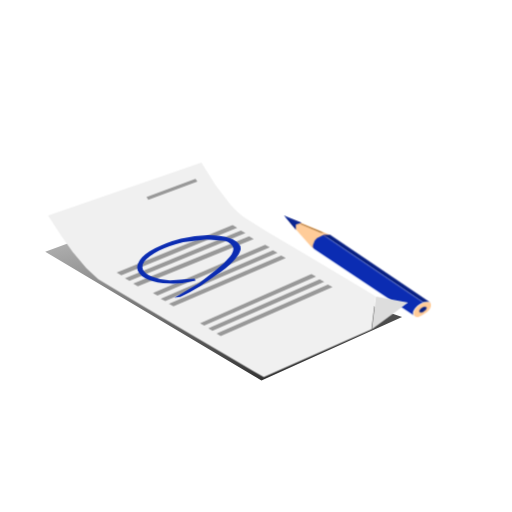
t = 0.00 s
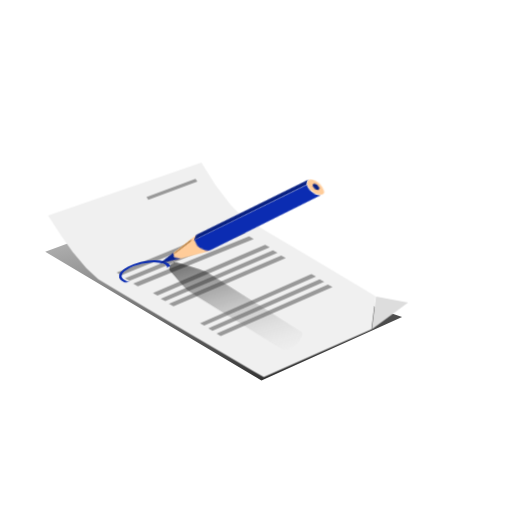
t = 1.17 s
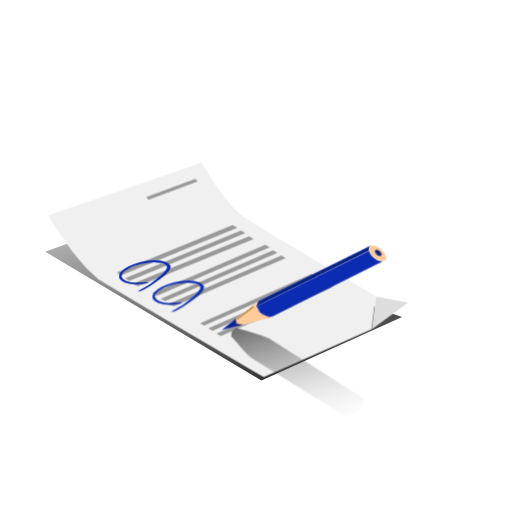
t = 2.22 s
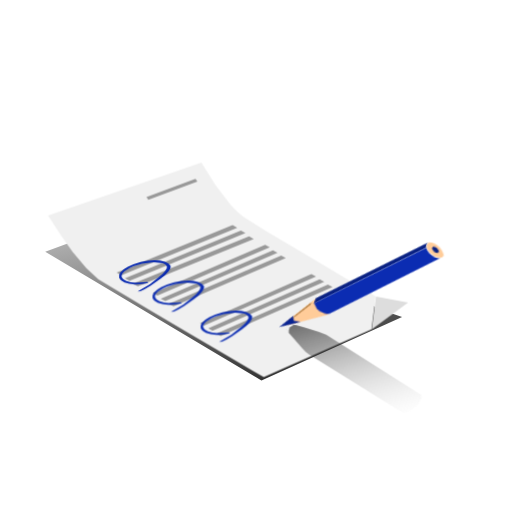
t = 3.33 s
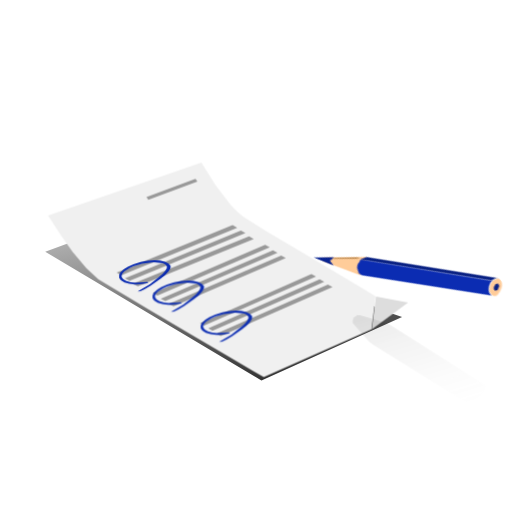
t = 4.40 s
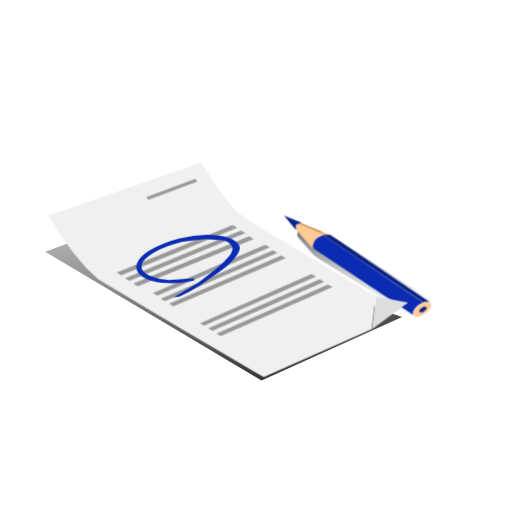
t = 5.54 s

The animated SVG that drew these frames (rendered in a browser with its animation timeline set to each time). Animation: 50 CSS @keyframes rules; one cycle of 5.54 s.

<?xml version="1.0" encoding="UTF-8"?>
<svg preserveAspectRatio="none" xmlns="http://www.w3.org/2000/svg" width="400" height="400" viewBox="0 0 400 400"><style>@keyframes e1i{0%{opacity:0}0.806%{transform:matrix(1,0,0,1,24.8,0.1);opacity:1}1.613%{transform:matrix(1,0,0,1,24.8,0.2);opacity:1}2.419%{transform:matrix(1,0,0,1,24.8,0.3);opacity:1}3.226%{transform:matrix(1,0,0,1,24.8,0.4);opacity:1}4.032%{transform:matrix(1,0,0,1,24.8,0.5);opacity:1}4.839%{transform:matrix(1,0,0,1,24.8,0.6);opacity:1}5.645%{transform:matrix(1,0,0,1,24.8,0.7);opacity:1}6.452%{transform:matrix(1,0,0,1,24.8,0.8);opacity:1}7.258%{transform:matrix(1,0,0,1,24.8,0.9);opacity:1}8.065%{transform:matrix(1,0,0,1,24.8,1);opacity:1}8.871%{opacity:0}91.935%{transform:matrix(1,0,0,1,37.6,26.1);opacity:0.16}92.742%{transform:matrix(1,0,0,1,36.32,23.5);opacity:0.243}93.548%{transform:matrix(1,0,0,1,35.04,20.9);opacity:0.327}94.355%{transform:matrix(1,0,0,1,33.77,18.3);opacity:0.41}95.161%{transform:matrix(1,0,0,1,32.49,15.7);opacity:0.493}95.968%{transform:matrix(1,0,0,1,31.21,13.1);opacity:0.577}96.774%{transform:matrix(1,0,0,1,29.93,10.5);opacity:0.66}97.581%{transform:matrix(1,0,0,1,28.66,7.9);opacity:0.743}98.387%{transform:matrix(1,0,0,1,27.38,5.3);opacity:0.827}99.194%{transform:matrix(1,0,0,1,26.1,2.7);opacity:0.91}100%{transform:matrix(1,0,0,1,24.8,0.1);opacity:1}}.e1{transform-box:view-box;transform-origin:0 0;animation:e1i 5.167s steps(1,end) 1 both}@keyframes e2i{0%{opacity:0}0.877%{transform:matrix(1,0,0,1,0.3,0);opacity:1}9.649%{opacity:0}100%{transform:matrix(1,0,0,1,0.3,0);opacity:1}}.e2{transform-box:view-box;transform-origin:0 0;animation:e2i 4.75s steps(1,end) 1 both}@keyframes e3i{0%{opacity:0}0.877%{transform:matrix(1,0,0,1,-14.6,-11.1);opacity:1}9.649%{opacity:0}100%{transform:matrix(1,0,0,1,-14.6,-11.1);opacity:1}}.e3{transform-box:view-box;transform-origin:0 0;animation:e3i 4.75s steps(1,end) 1 both}@keyframes e4i{0%{transform:matrix(1,0,0,1,24.3,-1.1);opacity:1}1.613%{transform:matrix(0.9895,-0.1444,0.1444,0.9895,24.7,-3.6);opacity:1}2.419%{transform:matrix(0.9583,-0.2857,0.2857,0.9583,25,-6);opacity:1}3.226%{transform:matrix(0.9078,-0.4195,0.4195,0.9078,25.3,-8.5);opacity:1}4.032%{transform:matrix(0.8358,-0.549,0.549,0.8358,25.7,-10.9);opacity:1}4.839%{transform:matrix(0.7478,-0.6639,0.6639,0.7478,26,-13.3);opacity:1}5.645%{transform:matrix(0.6414,-0.7672,0.7672,0.6414,26.3,-15.8);opacity:1}6.452%{transform:matrix(0.524,-0.8517,0.8517,0.524,26.7,-18.2);opacity:1}7.258%{transform:matrix(0.3955,-0.9184,0.9184,0.3955,27,-20.7);opacity:1}8.065%{transform:matrix(0.2588,-0.9659,0.9659,0.2588,27.3,-23.1);opacity:1}8.871%{opacity:0}91.935%{transform:matrix(0.866,-0.5,0.5,0.866,36.1,-0.9);opacity:1}92.742%{transform:matrix(0.8918,-0.4524,0.4524,0.8918,35,-0.9);opacity:1}93.548%{transform:matrix(0.9135,-0.4067,0.4067,0.9135,33.8,-1);opacity:1}94.355%{transform:matrix(0.9348,-0.3551,0.3551,0.9348,32.6,-1);opacity:1}95.161%{transform:matrix(0.9511,-0.309,0.309,0.9511,31.5,-1);opacity:1}95.968%{transform:matrix(0.9668,-0.2554,0.2554,0.9668,30.3,-1);opacity:1}96.774%{transform:matrix(0.9789,-0.2045,0.2045,0.9789,29.1,-1);opacity:1}97.581%{transform:matrix(0.9877,-0.1564,0.1564,0.9877,27.9,-1.1);opacity:1}98.387%{transform:matrix(0.9949,-0.1011,0.1011,0.9949,26.7,-1.1);opacity:1}99.194%{transform:matrix(0.9986,-0.0523,0.0523,0.9986,25.6,-1.1);opacity:1}100%{transform:matrix(1,0,0,1,24.3,-1.1);opacity:1}}.e4{transform-box:view-box;transform-origin:0 0;animation:e4i 5.167s steps(1,end) 1 both}@keyframes e5i{0%{transform:matrix(1,0,0,1,-11,-9.8);opacity:1}9.649%{opacity:0}100%{transform:matrix(1,0,0,1,-11,-9.8);opacity:1}}.e5{transform-box:view-box;transform-origin:0 0;animation:e5i 4.75s steps(1,end) 1 both}@keyframes e6i{0%{transform:matrix(1,0,0,1,-14.6,-13);opacity:1}9.649%{opacity:0}100%{transform:matrix(1,0,0,1,-14.6,-13);opacity:1}}.e6{transform-box:view-box;transform-origin:0 0;animation:e6i 4.75s steps(1,end) 1 both}@keyframes e7i{0%{transform:matrix(1,0,0,1,3.7,0.3);opacity:1}9.649%{opacity:0}100%{transform:matrix(1,0,0,1,3.7,0.3);opacity:1}}.e7{transform-box:view-box;transform-origin:0 0;animation:e7i 4.75s steps(1,end) 1 both}@keyframes e8i{0%{transform:matrix(1,0,0,1,1.8,2.2);opacity:1}9.649%{opacity:0}100%{transform:matrix(1,0,0,1,1.8,2.2);opacity:1}}.e8{transform-box:view-box;transform-origin:0 0;animation:e8i 4.75s steps(1,end) 1 both}@keyframes e9i{0%{transform:matrix(1,0,0,1,-10.5,-11.4);opacity:1}9.649%{opacity:0}100%{transform:matrix(1,0,0,1,-10.5,-11.4);opacity:1}}.e9{transform-box:view-box;transform-origin:0 0;animation:e9i 4.75s steps(1,end) 1 both}@keyframes e10i{0%{transform:matrix(1,0,0,1,13.7,12.2);opacity:1}9.649%{opacity:0}100%{transform:matrix(1,0,0,1,13.7,12.2);opacity:1}}.e10{transform-box:view-box;transform-origin:0 0;animation:e10i 4.75s steps(1,end) 1 both}@keyframes e11i{0%{transform:matrix(1,0,0,1,13.8,12.2);opacity:1}9.649%{opacity:0}100%{transform:matrix(1,0,0,1,13.8,12.2);opacity:1}}.e11{transform-box:view-box;transform-origin:0 0;animation:e11i 4.75s steps(1,end) 1 both}@keyframes e12i{0%{transform:matrix(1,0,0,1,-13,-1.5);opacity:1}0.752%{transform:matrix(1,0,0,1,-13.2,-1.6);opacity:1}1.504%{transform:matrix(1,0,0,1,-13.2,-1.6);opacity:0.891}2.256%{transform:matrix(1,0,0,1,-13.2,-1.6);opacity:0.781}3.008%{transform:matrix(1,0,0,1,-13.2,-1.6);opacity:0.669}3.759%{transform:matrix(1,0,0,1,-13.2,-1.6);opacity:0.558}4.511%{transform:matrix(1,0,0,1,-13.2,-1.6);opacity:0.446}5.263%{transform:matrix(1,0,0,1,-13.2,-1.6);opacity:0.335}6.015%{transform:matrix(1,0,0,1,-13.2,-1.6);opacity:0.223}6.767%{transform:matrix(1,0,0,1,-13.2,-1.6);opacity:0.112}7.519%{opacity:0}93.985%{transform:matrix(1,0,0,1,-13.2,-1.6);opacity:0.111}94.737%{transform:matrix(1,0,0,1,-13.2,-1.6);opacity:0.223}95.489%{transform:matrix(1,0,0,1,-13.2,-1.6);opacity:0.334}96.241%{transform:matrix(1,0,0,1,-13.2,-1.6);opacity:0.446}96.992%{transform:matrix(1,0,0,1,-13.2,-1.6);opacity:0.557}97.744%{transform:matrix(1,0,0,1,-13.2,-1.6);opacity:0.668}98.496%{transform:matrix(1,0,0,1,-13.2,-1.6);opacity:0.78}99.248%{transform:matrix(1,0,0,1,-13.2,-1.6);opacity:0.891}100%{transform:matrix(1,0,0,1,-13.2,-1.6);opacity:1}}.e12{transform-box:view-box;transform-origin:0 0;animation:e12i 5.542s steps(1,end) 1 both}@keyframes e13i{0%{transform:matrix(1,0,0,1,0,0.1);opacity:1}8%{opacity:0}100%{transform:matrix(1,0,0,1,0,0.1);opacity:1}}.e13{transform-box:view-box;transform-origin:0 0;animation:e13i 5.208s steps(1,end) 1 both}@keyframes e14i{0%{opacity:0}68.548%{transform:matrix(0.5,0,0,0.5,-22.6,1.3);opacity:1}92.742%{transform:matrix(0.5,0,0,0.5,-22.6,1.3);opacity:0.898}93.548%{transform:matrix(0.5,0,0,0.5,-22.6,1.3);opacity:0.798}94.355%{transform:matrix(0.5,0,0,0.5,-22.6,1.3);opacity:0.698}95.161%{transform:matrix(0.5,0,0,0.5,-22.6,1.3);opacity:0.599}95.968%{transform:matrix(0.5,0,0,0.5,-22.6,1.3);opacity:0.499}96.774%{transform:matrix(0.5,0,0,0.5,-22.6,1.3);opacity:0.399}97.581%{transform:matrix(0.5,0,0,0.5,-22.6,1.3);opacity:0.299}98.387%{transform:matrix(0.5,0,0,0.5,-22.6,1.3);opacity:0.2}99.194%{transform:matrix(0.5,0,0,0.5,-22.6,1.3);opacity:0.1}100%{opacity:0}}.e14{transform-box:view-box;transform-origin:0 0;animation:e14i 5.167s steps(1,end) 1 both}@keyframes e15i{0%{opacity:0}68.548%{transform:matrix(1,0,0,1,0,0.1);opacity:1}100%{opacity:0}}.e15{transform-box:view-box;transform-origin:0 0;animation:e15i 5.167s steps(1,end) 1 both}@keyframes e16i{0%{visibility:hidden}50%{transform:matrix(1,0,0,1,-35,-31.9);visibility:visible}100%{visibility:hidden}}.e16{transform-box:view-box;transform-origin:0 0;animation:e16i 0.833s steps(1,end) 1 both}@keyframes e17i{0%{visibility:hidden}35.714%{transform:matrix(1,0,0,1,-34.3,-31.1);visibility:visible}37.5%{transform:matrix(1,0,0,1,-33.6,-30.1);visibility:visible}39.286%{transform:matrix(1,0,0,1,-32.8,-29.1);visibility:visible}41.071%{transform:matrix(1,0,0,1,-32.1,-28.2);visibility:visible}42.857%{transform:matrix(1,0,0,1,-31.4,-27.2);visibility:visible}44.643%{transform:matrix(1,0,0,1,-30.7,-26.2);visibility:visible}46.429%{transform:matrix(1,0,0,1,-30,-25.2);visibility:visible}48.214%{transform:matrix(1,0,0,1,-29.2,-24.2);visibility:visible}50%{transform:matrix(1,0,0,1,-28.5,-23.2);visibility:visible}51.786%{transform:matrix(1,0,0,1,-27.8,-22.3);visibility:visible}53.571%{transform:matrix(1,0,0,1,-27.1,-21.3);visibility:visible}55.357%{transform:matrix(1,0,0,1,-26.4,-20.3);visibility:visible}64.286%{transform:matrix(1,0,0,1,-26,-19.6);visibility:visible}66.071%{transform:matrix(1,0,0,1,-25.6,-18.8);visibility:visible}67.857%{transform:matrix(1,0,0,1,-25.2,-18.1);visibility:visible}69.643%{transform:matrix(1,0,0,1,-24.8,-17.4);visibility:visible}71.429%{transform:matrix(1,0,0,1,-24.4,-16.7);visibility:visible}73.214%{transform:matrix(1,0,0,1,-24,-15.9);visibility:visible}75%{transform:matrix(1,0,0,1,-23.6,-15.2);visibility:visible}76.786%{transform:matrix(1,0,0,1,-23.2,-14.5);visibility:visible}78.571%{transform:matrix(1,0,0,1,-22.8,-13.8);visibility:visible}80.357%{transform:matrix(1,0,0,1,-22.4,-13);visibility:visible}82.143%{transform:matrix(1,0,0,1,-22.1,-12.3);visibility:visible}83.929%{transform:matrix(1,0,0,1,-21.7,-11.6);visibility:visible}100%{visibility:hidden}}.e17{transform-box:view-box;transform-origin:0 0;animation:e17i 2.333s steps(1,end) 1 both}@keyframes e18i{0%{visibility:hidden}98.246%{transform:matrix(1,0,0,1,-20.9,-11.1);visibility:visible}100%{visibility:hidden}}.e18{transform-box:view-box;transform-origin:0 0;animation:e18i 2.375s steps(1,end) 1 both}@keyframes e19i{0%{visibility:hidden}98.276%{transform:matrix(1,0,0,1,-20.1,-10.7);visibility:visible}100%{visibility:hidden}}.e19{transform-box:view-box;transform-origin:0 0;animation:e19i 2.417s steps(1,end) 1 both}@keyframes e20i{0%{visibility:hidden}98.305%{transform:matrix(1,0,0,1,-19.3,-10.2);visibility:visible}100%{visibility:hidden}}.e20{transform-box:view-box;transform-origin:0 0;animation:e20i 2.458s steps(1,end) 1 both}@keyframes e21i{0%{visibility:hidden}98.333%{transform:matrix(1,0,0,1,-18.5,-9.7);visibility:visible}100%{visibility:hidden}}.e21{transform-box:view-box;transform-origin:0 0;animation:e21i 2.5s steps(1,end) 1 both}@keyframes e22i{0%{visibility:hidden}98.361%{transform:matrix(1,0,0,1,-17.7,-9.2);visibility:visible}100%{visibility:hidden}}.e22{transform-box:view-box;transform-origin:0 0;animation:e22i 2.542s steps(1,end) 1 both}@keyframes e23i{0%{visibility:hidden}98.387%{transform:matrix(1,0,0,1,-17,-8.8);visibility:visible}100%{visibility:hidden}}.e23{transform-box:view-box;transform-origin:0 0;animation:e23i 2.583s steps(1,end) 1 both}@keyframes e24i{0%{visibility:hidden}98.413%{transform:matrix(1,0,0,1,-16.2,-8.3);visibility:visible}100%{visibility:hidden}}.e24{transform-box:view-box;transform-origin:0 0;animation:e24i 2.625s steps(1,end) 1 both}@keyframes e25i{0%{visibility:hidden}98.438%{transform:matrix(1,0,0,1,-15.4,-7.8);visibility:visible}100%{visibility:hidden}}.e25{transform-box:view-box;transform-origin:0 0;animation:e25i 2.667s steps(1,end) 1 both}@keyframes e26i{0%{visibility:hidden}98.462%{transform:matrix(1,0,0,1,-14.6,-7.3);visibility:visible}100%{visibility:hidden}}.e26{transform-box:view-box;transform-origin:0 0;animation:e26i 2.708s steps(1,end) 1 both}@keyframes e27i{0%{visibility:hidden}98.485%{transform:matrix(1,0,0,1,-13.8,-6.8);visibility:visible}100%{visibility:hidden}}.e27{transform-box:view-box;transform-origin:0 0;animation:e27i 2.75s steps(1,end) 1 both}@keyframes e28i{0%{visibility:hidden}98.507%{transform:matrix(1,0,0,1,-13,-6.4);visibility:visible}100%{visibility:hidden}}.e28{transform-box:view-box;transform-origin:0 0;animation:e28i 2.792s steps(1,end) 1 both}@keyframes e29i{0%{visibility:hidden}98.529%{transform:matrix(1,0,0,1,-12.3,-5.9);visibility:visible}100%{visibility:hidden}}.e29{transform-box:view-box;transform-origin:0 0;animation:e29i 2.833s steps(1,end) 1 both}@keyframes e30i{0%{visibility:hidden}98.551%{transform:matrix(1,0,0,1,-11.5,-5.4);visibility:visible}100%{visibility:hidden}}.e30{transform-box:view-box;transform-origin:0 0;animation:e30i 2.875s steps(1,end) 1 both}@keyframes e31i{0%{visibility:hidden}98.571%{transform:matrix(1,0,0,1,-10.7,-4.9);visibility:visible}100%{visibility:hidden}}.e31{transform-box:view-box;transform-origin:0 0;animation:e31i 2.917s steps(1,end) 1 both}@keyframes e32i{0%{visibility:hidden}98.592%{transform:matrix(1,0,0,1,-9.9,-4.5);visibility:visible}100%{visibility:hidden}}.e32{transform-box:view-box;transform-origin:0 0;animation:e32i 2.958s steps(1,end) 1 both}@keyframes e33i{0%{visibility:hidden}57.258%{transform:matrix(1,0,0,1,-9.1,-4);visibility:visible}58.065%{transform:matrix(1,0,0,1,-8.5,-3.3);visibility:visible}58.871%{transform:matrix(1,0,0,1,-7.8,-2.6);visibility:visible}59.677%{transform:matrix(1,0,0,1,-7.2,-2);visibility:visible}60.484%{transform:matrix(1,0,0,1,-6.5,-1.3);visibility:visible}61.29%{transform:matrix(1,0,0,1,-5.9,-0.7);visibility:visible}62.097%{transform:matrix(1,0,0,1,-5.3,0);visibility:visible}62.903%{transform:matrix(1,0,0,1,-4.6,0.7);visibility:visible}63.71%{transform:matrix(1,0,0,1,-4,1.3);visibility:visible}64.516%{transform:matrix(1,0,0,1,-3.4,2);visibility:visible}65.323%{transform:matrix(1,0,0,1,-2.7,2.7);visibility:visible}66.129%{transform:matrix(1,0,0,1,-2.1,3.3);visibility:visible}66.935%{transform:matrix(1,0,0,1,-1.5,4);visibility:visible}67.742%{transform:matrix(1,0,0,1,-0.9,4.6);visibility:visible}100%{visibility:hidden}}.e33{transform-box:view-box;transform-origin:0 0;animation:e33i 5.167s steps(1,end) 1 both}@keyframes e34i{0%{opacity:0}8.065%{transform:matrix(0.5,0,0,0.5,-22.6,1.3);opacity:1}68.548%{transform:matrix(0.5,0,0,0.5,-15.3,7.2);opacity:1}92.742%{transform:matrix(0.5,0,0,0.5,-15.3,7.2);opacity:0.898}93.548%{transform:matrix(0.5,0,0,0.5,-15.3,7.2);opacity:0.798}94.355%{transform:matrix(0.5,0,0,0.5,-15.3,7.2);opacity:0.698}95.161%{transform:matrix(0.5,0,0,0.5,-15.3,7.2);opacity:0.599}95.968%{transform:matrix(0.5,0,0,0.5,-15.3,7.2);opacity:0.499}96.774%{transform:matrix(0.5,0,0,0.5,-15.3,7.2);opacity:0.399}97.581%{transform:matrix(0.5,0,0,0.5,-15.3,7.2);opacity:0.299}98.387%{transform:matrix(0.5,0,0,0.5,-15.3,7.2);opacity:0.2}99.194%{transform:matrix(0.5,0,0,0.5,-15.3,7.2);opacity:0.1}100%{opacity:0}}.e34{transform-box:view-box;transform-origin:0 0;animation:e34i 5.167s steps(1,end) 1 both}@keyframes e35i{0%{opacity:0}8.065%{transform:matrix(1,0,0,1,0,0.1);opacity:1}100%{opacity:0}}.e35{transform-box:view-box;transform-origin:0 0;animation:e35i 5.167s steps(1,end) 1 both}@keyframes e36i{0%{opacity:0}8.065%{transform:matrix(0.5,0,0,0.5,-15.3,7.2);opacity:1}68.548%{transform:matrix(0.5,0,0,0.5,-4.8,15.9);opacity:1}92.742%{transform:matrix(0.5,0,0,0.5,-4.8,15.9);opacity:0.898}93.548%{transform:matrix(0.5,0,0,0.5,-4.8,15.9);opacity:0.798}94.355%{transform:matrix(0.5,0,0,0.5,-4.8,15.9);opacity:0.698}95.161%{transform:matrix(0.5,0,0,0.5,-4.8,15.9);opacity:0.599}95.968%{transform:matrix(0.5,0,0,0.5,-4.8,15.9);opacity:0.499}96.774%{transform:matrix(0.5,0,0,0.5,-4.8,15.9);opacity:0.399}97.581%{transform:matrix(0.5,0,0,0.5,-4.8,15.9);opacity:0.299}98.387%{transform:matrix(0.5,0,0,0.5,-4.8,15.9);opacity:0.2}99.194%{transform:matrix(0.5,0,0,0.5,-4.8,15.9);opacity:0.1}100%{opacity:0}}.e36{transform-box:view-box;transform-origin:0 0;animation:e36i 5.167s steps(1,end) 1 both}@keyframes e37i{0%{opacity:0}8.065%{transform:matrix(1,0,0,1,0,0.1);opacity:1}100%{opacity:0}}.e37{transform-box:view-box;transform-origin:0 0;animation:e37i 5.167s steps(1,end) 1 both}@keyframes e38i{0%{opacity:0}11.765%{transform:matrix(0.5,0,0,0.5,-4.8,15.9);opacity:1}100%{opacity:0}}.e38{transform-box:view-box;transform-origin:0 0;animation:e38i 3.542s steps(1,end) 1 both}@keyframes e39i{0%{opacity:0}11.765%{transform:matrix(1,0,0,1,0,0.1);opacity:1}100%{opacity:0}}.e39{transform-box:view-box;transform-origin:0 0;animation:e39i 3.542s steps(1,end) 1 both}@keyframes e40i{0%{opacity:0}8.772%{transform:matrix(1,0,0,1,24.8,1);opacity:1}9.649%{transform:matrix(1,0,0,1,21.37,2.47);opacity:1}10.526%{transform:matrix(1,0,0,1,17.93,3.93);opacity:1}11.404%{transform:matrix(1,0,0,1,14.5,5.4);opacity:1}12.281%{transform:matrix(1,0,0,1,11.07,6.87);opacity:1}13.158%{transform:matrix(1,0,0,1,7.63,8.33);opacity:1}14.035%{transform:matrix(1,0,0,1,4.2,9.8);opacity:1}14.912%{transform:matrix(1,0,0,1,0.77,11.27);opacity:1}15.789%{transform:matrix(1,0,0,1,-2.67,12.73);opacity:1}16.667%{transform:matrix(1,0,0,1,-6.1,14.2);opacity:1}17.544%{transform:matrix(1,0,0,1,-8.63,14.07);opacity:1}18.421%{transform:matrix(1,0,0,1,-11.17,13.93);opacity:1}19.298%{transform:matrix(1,0,0,1,-13.7,13.8);opacity:1}20.175%{transform:matrix(1,0,0,1,-12.73,11.9);opacity:1}21.053%{transform:matrix(1,0,0,1,-11.77,10);opacity:1}21.93%{transform:matrix(1,0,0,1,-10.8,8.1);opacity:1}22.807%{transform:matrix(1,0,0,1,-8.23,8.7);opacity:1}23.684%{transform:matrix(1,0,0,1,-5.67,9.3);opacity:1}24.561%{transform:matrix(1,0,0,1,-3.1,9.9);opacity:1}25.439%{transform:matrix(1,0,0,1,-4,13);opacity:1}26.316%{transform:matrix(1,0,0,1,-4.9,16.1);opacity:1}27.193%{transform:matrix(1,0,0,1,-5.8,19.2);opacity:1}28.07%{transform:matrix(1,0,0,1,-3.67,19.8);opacity:1}28.947%{transform:matrix(1,0,0,1,-1.55,20.4);opacity:1}29.825%{transform:matrix(1,0,0,1,0.58,21);opacity:1}30.702%{transform:matrix(1,0,0,1,2.7,21.6);opacity:1}31.579%{transform:matrix(1,0,0,1,0,21.3);opacity:1}32.456%{transform:matrix(1,0,0,1,-2.7,21);opacity:1}33.333%{transform:matrix(1,0,0,1,-5.4,20.7);opacity:1}34.211%{transform:matrix(1,0,0,1,-4.93,19.2);opacity:1}35.088%{transform:matrix(1,0,0,1,-4.47,17.7);opacity:1}35.965%{transform:matrix(1,0,0,1,-4,16.2);opacity:1}36.842%{transform:matrix(1,0,0,1,-1.9,16.5);opacity:1}37.719%{transform:matrix(1,0,0,1,0.3,16.7);opacity:1}38.596%{transform:matrix(1,0,0,1,2.5,16.9);opacity:1}39.474%{transform:matrix(1,0,0,1,1.8,19.8);opacity:1}40.351%{transform:matrix(1,0,0,1,1.15,22.75);opacity:1}41.228%{transform:matrix(1,0,0,1,0.5,25.7);opacity:1}42.105%{transform:matrix(1,0,0,1,2.15,26.25);opacity:1}42.982%{transform:matrix(1,0,0,1,3.8,26.8);opacity:1}43.86%{transform:matrix(1,0,0,1,5.45,27.35);opacity:1}44.737%{transform:matrix(1,0,0,1,7.1,27.9);opacity:1}45.614%{transform:matrix(1,0,0,1,8.75,28.48);opacity:1}46.491%{transform:matrix(1,0,0,1,10.4,29.05);opacity:1}47.368%{transform:matrix(1,0,0,1,12.05,29.63);opacity:1}48.246%{transform:matrix(1,0,0,1,13.7,30.2);opacity:1}49.123%{transform:matrix(1,0,0,1,11.8,30.1);opacity:1}50%{transform:matrix(1,0,0,1,9.9,30);opacity:1}50.877%{transform:matrix(1,0,0,1,8,29.8);opacity:1}51.754%{transform:matrix(1,0,0,1,6.1,29.7);opacity:1}52.632%{transform:matrix(1,0,0,1,6.55,28.03);opacity:1}53.509%{transform:matrix(1,0,0,1,7,26.35);opacity:1}54.386%{transform:matrix(1,0,0,1,7.45,24.68);opacity:1}55.263%{transform:matrix(1,0,0,1,7.9,23);opacity:1}56.14%{transform:matrix(1,0,0,1,9.7,23.35);opacity:1}57.018%{transform:matrix(1,0,0,1,11.5,23.7);opacity:1}57.895%{transform:matrix(1,0,0,1,13.3,24);opacity:1}58.772%{transform:matrix(1,0,0,1,15.1,24.3);opacity:1}59.649%{transform:matrix(1,0,0,1,14.75,26.6);opacity:1}60.526%{transform:matrix(1,0,0,1,14.4,28.9);opacity:1}61.404%{transform:matrix(1,0,0,1,14,31.2);opacity:1}62.281%{transform:matrix(1,0,0,1,13.6,33.5);opacity:1}63.158%{transform:matrix(1,0,0,1,13.3,35.8);opacity:1}64.035%{transform:matrix(1,0,0,1,14.6,34.5);opacity:1}64.912%{transform:matrix(1,0,0,1,15.9,33.22);opacity:1}65.789%{transform:matrix(1,0,0,1,17.2,31.94);opacity:1}66.667%{transform:matrix(1,0,0,1,18.5,30.66);opacity:1}67.544%{transform:matrix(1,0,0,1,19.8,29.38);opacity:1}68.421%{transform:matrix(1,0,0,1,21.1,28.1);opacity:1}69.298%{transform:matrix(1,0,0,1,22.95,28.05);opacity:1}70.175%{transform:matrix(1,0,0,1,24.8,28);opacity:1}71.053%{transform:matrix(1,0,0,1,26.6,28);opacity:1}71.93%{transform:matrix(1,0,0,1,28.4,28);opacity:1}72.807%{transform:matrix(1,0,0,1,30.3,27.9);opacity:1}73.684%{transform:matrix(1,0,0,1,30.9,27);opacity:1}74.561%{transform:matrix(1,0,0,1,31.55,26.05);opacity:1}75.439%{transform:matrix(1,0,0,1,32.2,25.1);opacity:1}76.316%{transform:matrix(1,0,0,1,32.85,24.15);opacity:1}77.193%{transform:matrix(1,0,0,1,33.5,23.2);opacity:1}78.07%{transform:matrix(1,0,0,1,34,23.55);opacity:0.895}78.947%{transform:matrix(1,0,0,1,34.5,23.9);opacity:0.789}79.825%{transform:matrix(1,0,0,1,35.03,24.27);opacity:0.686}80.702%{transform:matrix(1,0,0,1,35.57,24.63);opacity:0.583}81.579%{transform:matrix(1,0,0,1,36.1,25);opacity:0.48}82.456%{transform:matrix(1,0,0,1,36.6,25.35);opacity:0.375}83.333%{transform:matrix(1,0,0,1,37.1,25.7);opacity:0.27}84.211%{transform:matrix(1,0,0,1,37.6,26.1);opacity:0.16}85.088%{transform:matrix(1,0,0,1,37.5,26);opacity:0.16}85.965%{transform:matrix(1,0,0,1,37.4,25.8);opacity:0.16}86.842%{transform:matrix(1,0,0,1,37.3,25.7);opacity:0.16}87.719%{transform:matrix(1,0,0,1,37.2,25.6);opacity:0.16}88.596%{transform:matrix(1,0,0,1,37.1,25.5);opacity:0.16}89.474%{transform:matrix(1,0,0,1,37,25.3);opacity:0.16}90.351%{transform:matrix(1,0,0,1,36.9,25.2);opacity:0.16}91.228%{transform:matrix(1,0,0,1,36.8,25.1);opacity:0.16}92.105%{transform:matrix(1,0,0,1,36.9,25.2);opacity:0.16}92.982%{transform:matrix(1,0,0,1,37,25.3);opacity:0.16}93.86%{transform:matrix(1,0,0,1,37,25.4);opacity:0.16}94.737%{transform:matrix(1,0,0,1,37.1,25.5);opacity:0.16}95.614%{transform:matrix(1,0,0,1,37.2,25.6);opacity:0.16}96.491%{transform:matrix(1,0,0,1,37.3,25.7);opacity:0.16}97.368%{transform:matrix(1,0,0,1,37.4,25.9);opacity:0.16}98.246%{transform:matrix(1,0,0,1,37.5,26);opacity:0.16}99.123%{transform:matrix(1,0,0,1,37.6,26.1);opacity:0.16}100%{opacity:0}}.e40{transform-box:view-box;transform-origin:0 0;animation:e40i 4.75s steps(1,end) 1 both}@keyframes e41i{0%{opacity:0}8.772%{transform:matrix(1,0,0,1,0.3,0);opacity:1}100%{opacity:0}}.e41{transform-box:view-box;transform-origin:0 0;animation:e41i 4.75s steps(1,end) 1 both}@keyframes e42i{0%{opacity:0}8.772%{transform:matrix(1,0,0,1,-14.6,-11.1);opacity:1}100%{opacity:0}}.e42{transform-box:view-box;transform-origin:0 0;animation:e42i 4.75s steps(1,end) 1 both}@keyframes e43i{0%{opacity:0}8.772%{transform:matrix(0.2588,-0.9659,0.9659,0.2588,27.3,-23.1);opacity:1}9.649%{transform:matrix(0.2588,-0.9659,0.9659,0.2588,23.88,-21.63);opacity:1}10.526%{transform:matrix(0.2588,-0.9659,0.9659,0.2588,20.46,-20.17);opacity:1}11.404%{transform:matrix(0.2588,-0.9659,0.9659,0.2588,17.03,-18.7);opacity:1}12.281%{transform:matrix(0.2588,-0.9659,0.9659,0.2588,13.61,-17.23);opacity:1}13.158%{transform:matrix(0.2588,-0.9659,0.9659,0.2588,10.19,-15.77);opacity:1}14.035%{transform:matrix(0.2588,-0.9659,0.9659,0.2588,6.77,-14.3);opacity:1}14.912%{transform:matrix(0.2588,-0.9659,0.9659,0.2588,3.34,-12.83);opacity:1}15.789%{transform:matrix(0.2588,-0.9659,0.9659,0.2588,-0.08,-11.37);opacity:1}16.667%{transform:matrix(0.2588,-0.9659,0.9659,0.2588,-3.5,-9.9);opacity:1}17.544%{transform:matrix(0.2588,-0.9659,0.9659,0.2588,-6.07,-10.03);opacity:1}18.421%{transform:matrix(0.2588,-0.9659,0.9659,0.2588,-8.63,-10.17);opacity:1}19.298%{transform:matrix(0.2588,-0.9659,0.9659,0.2588,-11.2,-10.3);opacity:1}20.175%{transform:matrix(0.2588,-0.9659,0.9659,0.2588,-10.2,-12.2);opacity:1}21.053%{transform:matrix(0.2588,-0.9659,0.9659,0.2588,-9.2,-14.1);opacity:1}21.93%{transform:matrix(0.2588,-0.9659,0.9659,0.2588,-8.2,-16);opacity:1}22.807%{transform:matrix(0.2588,-0.9659,0.9659,0.2588,-5.67,-15.4);opacity:1}23.684%{transform:matrix(0.2588,-0.9659,0.9659,0.2588,-3.13,-14.8);opacity:1}24.561%{transform:matrix(0.2588,-0.9659,0.9659,0.2588,-0.6,-14.2);opacity:1}25.439%{transform:matrix(0.2588,-0.9659,0.9659,0.2588,-1.5,-11.1);opacity:1}26.316%{transform:matrix(0.2588,-0.9659,0.9659,0.2588,-2.4,-8);opacity:1}27.193%{transform:matrix(0.2588,-0.9659,0.9659,0.2588,-3.3,-4.9);opacity:1}28.07%{transform:matrix(0.2588,-0.9659,0.9659,0.2588,-1.15,-4.3);opacity:1}28.947%{transform:matrix(0.2588,-0.9659,0.9659,0.2588,1,-3.7);opacity:1}29.825%{transform:matrix(0.2588,-0.9659,0.9659,0.2588,3.15,-3.1);opacity:1}30.702%{transform:matrix(0.2588,-0.9659,0.9659,0.2588,5.3,-2.5);opacity:1}31.579%{transform:matrix(0.2588,-0.9659,0.9659,0.2588,2.6,-2.8);opacity:1}32.456%{transform:matrix(0.2588,-0.9659,0.9659,0.2588,-0.1,-3.1);opacity:1}33.333%{transform:matrix(0.2588,-0.9659,0.9659,0.2588,-2.8,-3.4);opacity:1}34.211%{transform:matrix(0.2571,-0.9664,0.9664,0.2571,-2.35,-4.9);opacity:1}35.088%{transform:matrix(0.2554,-0.9668,0.9668,0.2554,-1.9,-6.4);opacity:1}35.965%{transform:matrix(0.2588,-0.9659,0.9659,0.2588,-1.5,-7.9);opacity:1}36.842%{transform:matrix(0.2554,-0.9668,0.9668,0.2554,0.7,-7.6);opacity:1}37.719%{transform:matrix(0.2554,-0.9668,0.9668,0.2554,2.9,-7.4);opacity:1}38.596%{transform:matrix(0.2588,-0.9659,0.9659,0.2588,5,-7.2);opacity:1}39.474%{transform:matrix(0.2588,-0.9659,0.9659,0.2588,4.33,-4.27);opacity:1}40.351%{transform:matrix(0.2588,-0.9659,0.9659,0.2588,3.67,-1.33);opacity:1}41.228%{transform:matrix(0.2588,-0.9659,0.9659,0.2588,3,1.6);opacity:1}42.105%{transform:matrix(0.258,-0.9662,0.9662,0.258,4.68,2.15);opacity:1}42.982%{transform:matrix(0.2571,-0.9664,0.9664,0.2571,6.35,2.7);opacity:1}43.86%{transform:matrix(0.2563,-0.9666,0.9666,0.2563,8.02,3.25);opacity:1}44.737%{transform:matrix(0.2554,-0.9668,0.9668,0.2554,9.7,3.8);opacity:1}45.614%{transform:matrix(0.2563,-0.9666,0.9666,0.2563,11.35,4.38);opacity:1}46.491%{transform:matrix(0.2571,-0.9664,0.9664,0.2571,13,4.95);opacity:1}47.368%{transform:matrix(0.258,-0.9662,0.9662,0.258,14.65,5.53);opacity:1}48.246%{transform:matrix(0.2588,-0.9659,0.9659,0.2588,16.3,6.1);opacity:1}49.123%{transform:matrix(0.2571,-0.9664,0.9664,0.2571,14.4,6);opacity:1}50%{transform:matrix(0.2554,-0.9668,0.9668,0.2554,12.5,5.9);opacity:1}50.877%{transform:matrix(0.2554,-0.9668,0.9668,0.2554,10.5,5.7);opacity:1}51.754%{transform:matrix(0.2588,-0.9659,0.9659,0.2588,8.6,5.6);opacity:1}52.632%{transform:matrix(0.2588,-0.9659,0.9659,0.2588,9.05,3.93);opacity:1}53.509%{transform:matrix(0.2588,-0.9659,0.9659,0.2588,9.5,2.25);opacity:1}54.386%{transform:matrix(0.2588,-0.9659,0.9659,0.2588,9.95,0.58);opacity:1}55.263%{transform:matrix(0.2588,-0.9659,0.9659,0.2588,10.4,-1.1);opacity:1}56.14%{transform:matrix(0.2554,-0.9668,0.9668,0.2554,12.3,-0.8);opacity:1}57.018%{transform:matrix(0.2554,-0.9668,0.9668,0.2554,14.1,-0.5);opacity:1}57.895%{transform:matrix(0.2554,-0.9668,0.9668,0.2554,15.9,-0.2);opacity:1}58.772%{transform:matrix(0.2588,-0.9659,0.9659,0.2588,17.6,0.2);opacity:1}59.649%{transform:matrix(0.2554,-0.9668,0.9668,0.2554,17.3,2.5);opacity:1}60.526%{transform:matrix(0.2554,-0.9668,0.9668,0.2554,17,4.8);opacity:1}61.404%{transform:matrix(0.2554,-0.9668,0.9668,0.2554,16.6,7.1);opacity:1}62.281%{transform:matrix(0.2554,-0.9668,0.9668,0.2554,16.2,9.4);opacity:1}63.158%{transform:matrix(0.2588,-0.9659,0.9659,0.2588,15.8,11.7);opacity:1}64.035%{transform:matrix(0.2554,-0.9668,0.9668,0.2554,17.2,10.5);opacity:1}64.912%{transform:matrix(0.2554,-0.9668,0.9668,0.2554,18.5,9.22);opacity:1}65.789%{transform:matrix(0.2554,-0.9668,0.9668,0.2554,19.8,7.94);opacity:1}66.667%{transform:matrix(0.2554,-0.9668,0.9668,0.2554,21.1,6.66);opacity:1}67.544%{transform:matrix(0.2554,-0.9668,0.9668,0.2554,22.4,5.38);opacity:1}68.421%{transform:matrix(0.2554,-0.9668,0.9668,0.2554,23.7,4.1);opacity:1}69.298%{transform:matrix(0.2554,-0.9668,0.9668,0.2554,25.5,4.1);opacity:1}70.175%{transform:matrix(0.2554,-0.9668,0.9668,0.2554,27.3,4);opacity:1}71.053%{transform:matrix(0.2554,-0.9668,0.9668,0.2554,29.15,3.95);opacity:1}71.93%{transform:matrix(0.2554,-0.9668,0.9668,0.2554,31,3.9);opacity:1}72.807%{transform:matrix(0.2554,-0.9668,0.9668,0.2554,32.8,3.8);opacity:1}73.684%{transform:matrix(0.2554,-0.9668,0.9668,0.2554,33.5,2.9);opacity:1}74.561%{transform:matrix(0.2563,-0.9666,0.9666,0.2563,34.15,1.95);opacity:1}75.439%{transform:matrix(0.2571,-0.9664,0.9664,0.2571,34.8,1);opacity:1}76.316%{transform:matrix(0.258,-0.9662,0.9662,0.258,35.45,0.05);opacity:1}77.193%{transform:matrix(0.2588,-0.9659,0.9659,0.2588,36.1,-0.9);opacity:1}78.07%{transform:matrix(0.3518,-0.9361,0.9361,0.3518,36.1,-0.9);opacity:1}78.947%{transform:matrix(0.4399,-0.898,0.898,0.4399,36.1,-0.9);opacity:1}79.825%{transform:matrix(0.527,-0.8499,0.8499,0.527,36.1,-0.9);opacity:1}80.702%{transform:matrix(0.6074,-0.7944,0.7944,0.6074,36.1,-0.9);opacity:1}81.579%{transform:matrix(0.6833,-0.7302,0.7302,0.6833,36.1,-1);opacity:1}82.456%{transform:matrix(0.7536,-0.6574,0.6574,0.7536,36.1,-0.9);opacity:1}83.333%{transform:matrix(0.8131,-0.5821,0.5821,0.8131,36.1,-0.9);opacity:1}84.211%{transform:matrix(0.866,-0.5,0.5,0.866,36.1,-0.9);opacity:1}85.088%{transform:matrix(0.8669,-0.4985,0.4985,0.8669,36.1,-0.7);opacity:1}85.965%{transform:matrix(0.8669,-0.4985,0.4985,0.8669,36.1,-0.4);opacity:1}86.842%{transform:matrix(0.8673,-0.4977,0.4977,0.8673,36.1,-0.15);opacity:1}87.719%{transform:matrix(0.8678,-0.497,0.497,0.8678,36.1,0.1);opacity:1}88.596%{transform:matrix(0.8678,-0.497,0.497,0.8678,36.2,0.3);opacity:1}89.474%{transform:matrix(0.8678,-0.497,0.497,0.8678,36.2,0.5);opacity:1}90.351%{transform:matrix(0.8678,-0.497,0.497,0.8678,36.2,0.8);opacity:1}91.228%{transform:matrix(0.8669,-0.4985,0.4985,0.8669,36.1,1.1);opacity:1}92.105%{transform:matrix(0.8678,-0.497,0.497,0.8678,36.1,0.9);opacity:1}92.982%{transform:matrix(0.8678,-0.497,0.497,0.8678,36.1,0.6);opacity:1}93.86%{transform:matrix(0.8678,-0.497,0.497,0.8678,36.1,0.4);opacity:1}94.737%{transform:matrix(0.8678,-0.497,0.497,0.8678,36.1,0.2);opacity:1}95.614%{transform:matrix(0.8678,-0.497,0.497,0.8678,36.1,0);opacity:1}96.491%{transform:matrix(0.8678,-0.497,0.497,0.8678,36.1,-0.2);opacity:1}97.368%{transform:matrix(0.8669,-0.4985,0.4985,0.8669,36.1,-0.4);opacity:1}98.246%{transform:matrix(0.8665,-0.4992,0.4992,0.8665,36.1,-0.65);opacity:1}99.123%{transform:matrix(0.866,-0.5,0.5,0.866,36.1,-0.9);opacity:1}100%{opacity:0}}.e43{transform-box:view-box;transform-origin:0 0;animation:e43i 4.75s steps(1,end) 1 both}@keyframes e44i{0%{opacity:0}8.772%{transform:matrix(1,0,0,1,-11,-9.8);opacity:1}100%{opacity:0}}.e44{transform-box:view-box;transform-origin:0 0;animation:e44i 4.75s steps(1,end) 1 both}@keyframes e45i{0%{opacity:0}8.772%{transform:matrix(1,0,0,1,-14.6,-13);opacity:1}100%{opacity:0}}.e45{transform-box:view-box;transform-origin:0 0;animation:e45i 4.75s steps(1,end) 1 both}@keyframes e46i{0%{opacity:0}8.772%{transform:matrix(1,0,0,1,3.7,0.3);opacity:1}100%{opacity:0}}.e46{transform-box:view-box;transform-origin:0 0;animation:e46i 4.75s steps(1,end) 1 both}@keyframes e47i{0%{opacity:0}8.772%{transform:matrix(1,0,0,1,1.8,2.2);opacity:1}100%{opacity:0}}.e47{transform-box:view-box;transform-origin:0 0;animation:e47i 4.75s steps(1,end) 1 both}@keyframes e48i{0%{opacity:0}8.772%{transform:matrix(1,0,0,1,-10.5,-11.4);opacity:1}100%{opacity:0}}.e48{transform-box:view-box;transform-origin:0 0;animation:e48i 4.75s steps(1,end) 1 both}@keyframes e49i{0%{opacity:0}8.772%{transform:matrix(1,0,0,1,13.7,12.2);opacity:1}100%{opacity:0}}.e49{transform-box:view-box;transform-origin:0 0;animation:e49i 4.75s steps(1,end) 1 both}@keyframes e50i{0%{opacity:0}8.772%{transform:matrix(1,0,0,1,13.8,12.2);opacity:1}100%{opacity:0}}.e50{transform-box:view-box;transform-origin:0 0;animation:e50i 4.75s steps(1,end) 1 both}</style><defs><linearGradient id="gr1" gradientUnits="userSpaceOnUse" x1="-6.4" y1="-26.6" x2="7.1" y2="27"><stop offset="0" stop-color="rgba(173,173,173,0.8)"/><stop offset="1" stop-color="rgba(0,0,0,0.8)"/></linearGradient><linearGradient id="gr2" gradientUnits="userSpaceOnUse" x1="6.5" y1="16.1" x2="-6.6" y2="-15.8"><stop offset="0" stop-color="rgba(173,173,173,0)"/><stop offset="1" stop-color="rgba(0,0,0,0.557)"/></linearGradient><linearGradient id="gr3" gradientUnits="userSpaceOnUse" x1="-0.4" y1="-0.2" x2="0.4" y2="-0.2"><stop offset="0" stop-color="rgba(173,173,173,0)"/><stop offset="1" stop-color="rgba(0,0,0,0.557)"/></linearGradient><linearGradient id="gr4" gradientUnits="userSpaceOnUse" x1="6.5" y1="16.1" x2="-6.6" y2="-15.8"><stop offset="0" stop-color="rgba(173,173,173,0)"/><stop offset="1" stop-color="rgba(0,0,0,0.557)"/></linearGradient><linearGradient id="gr5" gradientUnits="userSpaceOnUse" x1="-0.4" y1="-0.2" x2="0.4" y2="-0.2"><stop offset="0" stop-color="rgba(173,173,173,0)"/><stop offset="1" stop-color="rgba(0,0,0,0.557)"/></linearGradient><g id="g0"><path d="M-52.2 42.8L-52.2 -42.7L52.3 -42.7L52.3 42.8Z" fill="rgba(255,255,255,0)"/></g><g id="g1"><path d="M-38.9 -10.6L-6.2 -26.6L33.9 6L39 8.3L8.3 26.7Z" fill="url(#gr1)"/></g><g id="g2"><path d="M10.4 12.9L10.4 12.9L-10.2 -4.1L-10.2 -4.2L-10.6 -4.5L-11.4 -5.6L-13.2 -8.4L-14.4 -10.2L-14.4 -10.8L-14.2 -11.8L-13.5 -12.3L-13.5 -12.5L-13.3 -12.4L-13 -12.5L-14.4 -12.9L-13.6 -12.7L-10.9 -11.7L-7.9 -10.5L-6.2 -9.6L-6.2 -9.6L14.3 7.6L14.5 7.7Q14.8 8.7 14 10.2L13.5 11.1L12.1 12.6L12.1 12.6Q11.4 13 10.9 13L10.4 12.9ZM-14.5 -10.4L-14.4 -10.2L-14.4 -10.2Z" fill="url(#gr2)"/></g><g id="g3"><path d="M0 0L-0.2 -0.5L0.3 0.6Z" fill="url(#gr3)"/></g><g id="g4"><path d="M0.5 3.9L-4 -2.8Q-4.6 -3.8 -4.4 -4.1Q-4.2 -4.4 -3 -3.8L4.6 0.4L0.9 4.3Z" fill="#FFCC99"/></g><g id="g5"><path d="M-1.9 -2L2 0.1L0.7 0.6L0.7 2.1Z" fill="#092492"/></g><g id="g6"><path d="M10.2 9.8L-11.7 -9.8L-10.1 -9.7L11.8 9.9Q11.3 9.5 10.2 9.8Z" fill="#082082"/></g><g id="g7"><path d="M-11.7 -7.5Q-12.1 -7.9 -12 -8.5L-11.6 -9.9L-11.1 -10.6L-9.7 -11.6L12.1 8Q11.4 8.3 10.8 9L10.3 9.7Q9.6 10.9 10 11.7Z" fill="#0B2CB2"/></g><g id="g8"><path d="M2.5 1.4L2 1.3L-2.5 -1.2L-2.2 -1.3L2.6 1.3Q2.6 1.3 2.6 1.3Q2.6 1.4 2.6 1.4Q2.6 1.4 2.6 1.4Q2.6 1.4 2.6 1.4L2.5 1.4Z" fill="#9B6A2F"/></g><g id="g9"><path d="M-1.8 1.7Q-2.1 0.8 -1.5 -0.2L-1 -0.9Q-0.4 -1.6 0.2 -1.9L0.2 -1.9Q1.2 -2.3 1.8 -1.9Q2.2 -1 1.5 0.1L1 0.8Q0.4 1.4 -0.1 1.7L-0.2 1.8L-0.9 2.2L-1 2.2L-1.1 2.2Q-1.6 2.2 -1.8 1.7Z" fill="#FFCC99"/></g><g id="g10"><path d="M-0.7 0.8Q-0.9 0.4 -0.6 0L-0.4 -0.3L0.1 -0.7L0.1 -0.7Q0.5 -0.9 0.8 -0.7Q0.9 -0.3 0.7 0.1L0.4 0.4L0 0.8L0 0.8L-0.4 0.9L-0.7 0.8Z" fill="#082082"/></g><g id="g11"><path d="M9 29.3L2.9 24.5L-5.2 18.2L-13.6 11.6L-20.7 6L-24.7 2.8L-27.3 -0.4L-30.3 -5.1L-33 -10.2L-34.9 -14.1L-35.7 -15.7L-2.2 -31L-1.3 -29.1L0.9 -24.4L4 -19.1Q5.7 -16.5 7.3 -15L11.9 -11.2L19.2 -5.5L27 0.7L33.3 5.7L35.8 7.7L34.9 17.3L11.4 31.1Z" fill="#F0F0F0"/></g><g id="g12"><path d="M-12.7 6.7L11.8 -7.3L12.8 -6.6L-11.7 7.4Z" fill="#999999"/></g><g id="g13"><path d="M-5.5 2.3L5.2 -3L5.6 -2.2L-5.1 3.1Z" fill="#999999"/></g><g id="g14"><path d="M-13.1 6.5L12.2 -7.2L13.2 -6.4L-12.1 7.3Z" fill="#999999"/></g><g id="g15"><path d="M-13.1 6.6L12.2 -7.2L13.2 -6.5L-12.1 7.3Z" fill="#999999"/></g><g id="g16"><path d="M-12.6 6.8L11.7 -7.4L12.7 -6.7L-11.7 7.5Z" fill="#999999"/></g><g id="g17"><path d="M-3 -4.7L4 -3L-3.9 4.8Z" fill="#DDDDDD"/></g><g id="g18"><path d="M2.3 4.9L6.1 0.9Q7.8 -0.8 9 -2.8Q10 -4.3 9.7 -5.5Q9.2 -6.8 8 -7.3L3.9 -7.8L-1.2 -7Q-4.5 -5.9 -6.5 -4.5Q-8.8 -2.9 -9.7 -1.3Q-10.3 -0.1 -10 0.9Q-9.6 2.2 -8 3Q-6.1 4 -4.1 4.1L1.3 3.6L1.5 4.2Q-1.6 5.2 -4.3 5Q-7 4.9 -8.8 3.9Q-10.6 2.9 -11.1 1.3Q-11.5 0 -10.7 -1.7Q-9.7 -3.6 -7.3 -5.2Q-4.9 -6.9 -1.7 -8Q1.4 -8.9 4.2 -9Q6.9 -9 8.8 -8.2Q10.7 -7.4 11.3 -5.8Q11.6 -4.4 10.4 -2.5Q9.2 -0.5 7.1 1.6L2.6 5.7Q0.2 7.7 -1.8 8.9L-3.1 9.1Z" fill="#0B2CB2"/></g><g id="g19"><path d="M10.4 12.9L10.4 12.9L-10.2 -4.1L-10.2 -4.2L-10.6 -4.5L-11.4 -5.6L-13.2 -8.4L-14.4 -10.2L-14.4 -10.8L-14.2 -11.8L-13.5 -12.3L-13.5 -12.5L-13.3 -12.4L-13 -12.5L-14.4 -12.9L-13.6 -12.7L-10.9 -11.7L-7.9 -10.5L-6.2 -9.6L-6.2 -9.6L14.3 7.6L14.5 7.7Q14.8 8.7 14 10.2L13.5 11.1L12.1 12.6L12.1 12.6Q11.4 13 10.9 13L10.4 12.9ZM-14.5 -10.4L-14.4 -10.2L-14.4 -10.2Z" fill="url(#gr4)"/></g><g id="g20"><path d="M0 0L-0.2 -0.5L0.3 0.6Z" fill="url(#gr5)"/></g><clipPath id="cp0"><path class="e16" d="M-41.9 -7L8.9 -31.8L42 6.6L-8.8 31.4Z"/><path class="e17" d="M-41.9 -6.8L8.9 -31.6L42 6.9L-8.8 31.7Z"/><path class="e18" d="M-41.9 -6.7L8.9 -31.6L42 6.8L-8.8 31.7Z"/><path class="e19" d="M-41.9 -6.6L8.8 -31.6L42 6.7L-8.7 31.7Z"/><path class="e20" d="M-41.9 -6.5L8.7 -31.6L42 6.6L-8.6 31.7Z"/><path class="e21" d="M-41.9 -6.4L8.6 -31.7L42 6.5L-8.5 31.8Z"/><path class="e22" d="M-42 -6.3L8.5 -31.7L42.1 6.4L-8.4 31.8Z"/><path class="e23" d="M-42 -6.1L8.4 -31.7L42.1 6.2L-8.3 31.8Z"/><path class="e24" d="M-42 -6L8.4 -31.7L42.1 6.1L-8.3 31.8Z"/><path class="e25" d="M-42 -5.9L8.3 -31.7L42.1 6L-8.2 31.8Z"/><path class="e26" d="M-42 -5.8L8.2 -31.8L42.1 5.9L-8.1 31.9Z"/><path class="e27" d="M-42 -5.7L8.1 -31.8L42.1 5.8L-8 31.9Z"/><path class="e28" d="M-42.1 -5.5L8 -31.8L42.2 5.6L-7.9 31.9Z"/><path class="e29" d="M-42.1 -5.4L7.9 -31.8L42.2 5.5L-7.8 31.9Z"/><path class="e30" d="M-42.1 -5.3L7.8 -31.9L42.2 5.4L-7.7 32Z"/><path class="e31" d="M-42.1 -5.2L7.7 -31.9L42.2 5.3L-7.6 32Z"/><path class="e32" d="M-42.1 -5.1L7.6 -31.9L42.2 5.2L-7.5 32Z"/><path class="e33" d="M-42.1 -4.9L7.5 -31.9L42.2 5L-7.4 32Z"/></clipPath></defs><g transform="matrix(1 0 0 1 0 0)"><g transform="matrix(3.579 0 0 2.698 193.88 211.77)"><g transform="matrix(1 0 0 1 0 0)"><use href="#g0" transform="matrix(1 0 0 1 0.2 -0.1)"/><use href="#g1" transform="matrix(1 0 0 1 -5.4 5)"/></g><g class="e1"><use href="#g2" class="e2"/><use href="#g3" class="e3"/></g><g class="e4"><use href="#g4" class="e5"/><use href="#g5" class="e6"/><use href="#g6" class="e7"/><use href="#g7" class="e8"/><use href="#g8" class="e9"/><use href="#g9" class="e10"/><use href="#g10" class="e11"/></g><g transform="matrix(1 0 0 1 -4.5 -0.4)"><use href="#g11" transform="matrix(1 0 0 1 -3.5 0)"/><use href="#g12" transform="matrix(1 0 0 1 -3.6 0.1)"/><use href="#g13" transform="matrix(1 0 0 1 -12.2 -23.3)"/><use href="#g12" transform="matrix(1 0 0 1 -1.9 1.7)"/><use href="#g12" transform="matrix(1 0 0 1 -0.1 3.2)"/><use href="#g14" transform="matrix(1 0 0 1 -11.1 -5.7)"/><use href="#g15" transform="matrix(1 0 0 1 -9.3 -4.1)"/><use href="#g14" transform="matrix(1 0 0 1 -7.5 -2.5)"/><use href="#g16" transform="matrix(1 0 0 1 6.6 8.7)"/><use href="#g16" transform="matrix(1 0 0 1 8.4 10.2)"/><use href="#g16" transform="matrix(1 0 0 1 10.2 11.7)"/><use href="#g17" transform="matrix(1 0 0 1 35.4 12.5)"/></g><g class="e12"><use href="#g18" class="e13"/></g><g clip-path="url(#cp0)"><g class="e14"><use href="#g18" class="e15"/></g></g><g clip-path="url(#cp0)"><g class="e34"><use href="#g18" class="e35"/></g></g><g clip-path="url(#cp0)"><g class="e36"><use href="#g18" class="e37"/></g></g><g clip-path="url(#cp0)"><g class="e38"><use href="#g18" class="e39"/></g></g><g class="e40"><use href="#g19" class="e41"/><use href="#g20" class="e42"/></g><g class="e43"><use href="#g4" class="e44"/><use href="#g5" class="e45"/><use href="#g6" class="e46"/><use href="#g7" class="e47"/><use href="#g8" class="e48"/><use href="#g9" class="e49"/><use href="#g10" class="e50"/></g></g></g></svg>
